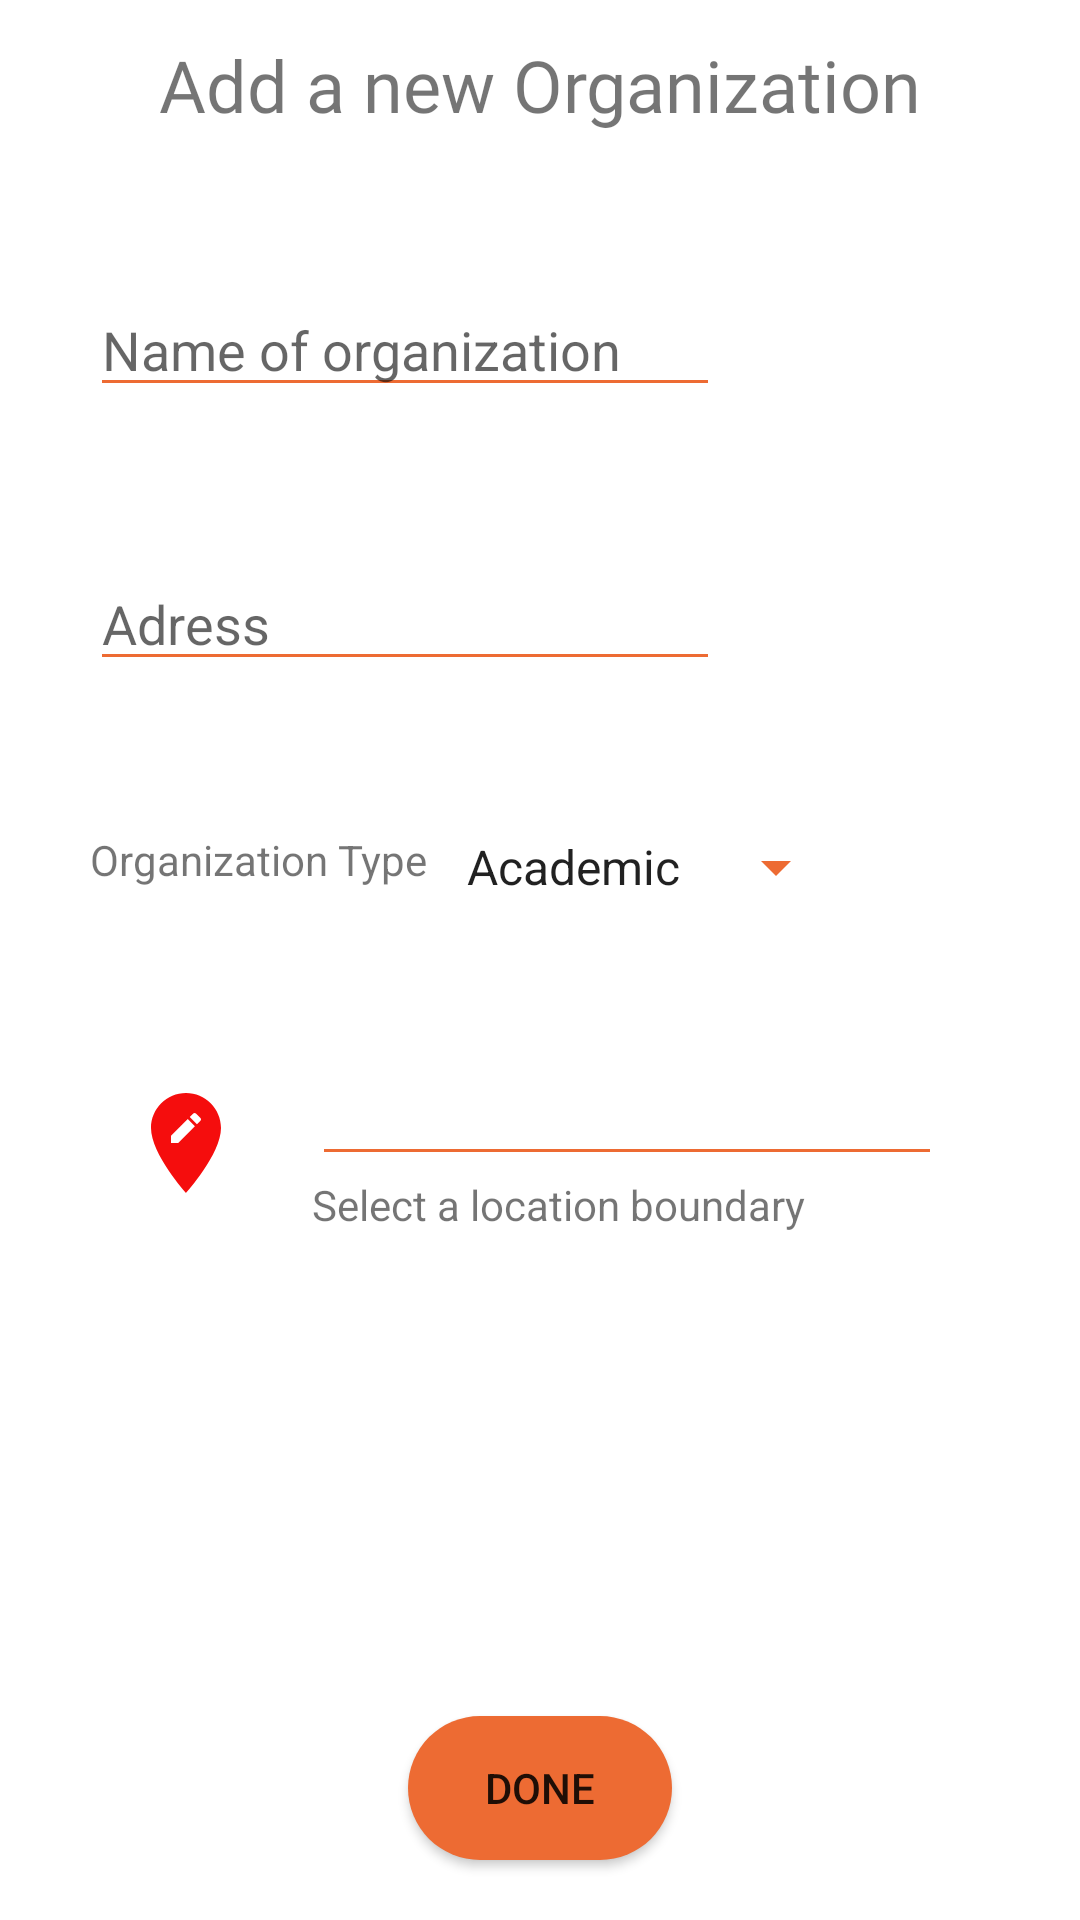

Write the Android layout XML for this screen, with the resource values it uses.
<!-- AndroidManifest.xml: application theme Theme.AttendX -->
<!-- res/layout/fragment_create_organization.xml -->
<?xml version="1.0" encoding="utf-8"?>
<androidx.constraintlayout.widget.ConstraintLayout xmlns:android="http://schemas.android.com/apk/res/android"
    xmlns:app="http://schemas.android.com/apk/res-auto"
    xmlns:tools="http://schemas.android.com/tools"
    android:layout_width="match_parent"
    android:layout_height="match_parent"
    tools:context=".ui.CreateOrganizationFragment">

    <TextView
        android:id="@+id/textView14"
        android:layout_width="wrap_content"
        android:layout_height="wrap_content"
        android:fontFamily="@font/grenze_bold"
        android:text="Add a new Organization"
        android:textSize="24sp"
        app:layout_constraintBottom_toBottomOf="parent"
        app:layout_constraintEnd_toEndOf="parent"
        app:layout_constraintStart_toStartOf="parent"
        app:layout_constraintTop_toTopOf="parent"
        app:layout_constraintVertical_bias="0.01999998" />

    <EditText
        android:id="@+id/editTextTextPersonName2"
        android:layout_width="wrap_content"
        android:layout_height="wrap_content"
        android:layout_marginTop="50dp"
        android:backgroundTint="@color/local_orange"
        android:ems="10"
        android:hint="Adress"
        android:inputType="textPersonName"
        app:layout_constraintStart_toStartOf="@+id/editTextTextPersonName"
        app:layout_constraintTop_toBottomOf="@+id/editTextTextPersonName" />

    <EditText
        android:id="@+id/editTextTextPersonName"
        android:layout_width="wrap_content"
        android:layout_height="wrap_content"
        android:layout_marginStart="30dp"
        android:layout_marginTop="50dp"
        android:backgroundTint="@color/local_orange"
        android:ems="10"
        android:hint="Name of organization"
        android:inputType="textPersonName"
        app:layout_constraintStart_toStartOf="parent"
        app:layout_constraintTop_toBottomOf="@+id/textView14" />

    <Spinner
        android:id="@+id/spinner"
        android:layout_width="wrap_content"
        android:layout_height="wrap_content"
        android:layout_marginStart="5dp"
        android:backgroundTint="@color/local_orange"
        android:entries="@array/Category"
        app:layout_constraintStart_toEndOf="@+id/textView16"
        app:layout_constraintTop_toTopOf="@+id/textView16" />

    <ImageButton
        android:id="@+id/imageButton"
        android:layout_width="wrap_content"
        android:layout_height="wrap_content"
        android:layout_marginTop="50dp"
        android:backgroundTint="@color/local_white"
        android:src="@drawable/ic_baseline_edit_location_24"
        app:layout_constraintStart_toStartOf="@+id/textView16"
        app:layout_constraintTop_toBottomOf="@+id/spinner" />

    <TextView
        android:id="@+id/textView15"
        android:layout_width="wrap_content"
        android:layout_height="wrap_content"
        android:layout_marginStart="10dp"
        android:text="Select a location boundary"
        app:layout_constraintBottom_toBottomOf="@+id/imageButton"
        app:layout_constraintStart_toEndOf="@+id/imageButton" />

    <TextView
        android:id="@+id/textView16"
        android:layout_width="wrap_content"
        android:layout_height="wrap_content"
        android:layout_marginTop="50dp"
        android:text="Organization Type"
        app:layout_constraintStart_toStartOf="@+id/editTextTextPersonName2"
        app:layout_constraintTop_toBottomOf="@+id/editTextTextPersonName2" />

    <EditText
        android:id="@+id/editTextTextPersonName3"
        android:layout_width="wrap_content"
        android:layout_height="wrap_content"
        android:backgroundTint="@color/local_orange"
        android:ems="10"
        android:inputType="textPersonName"
        app:layout_constraintBottom_toTopOf="@+id/textView15"
        app:layout_constraintStart_toStartOf="@+id/textView15" />

    <Button
        android:id="@+id/button2"
        android:layout_width="wrap_content"
        android:layout_height="wrap_content"
        android:layout_marginBottom="20dp"
        android:background="@drawable/round_button_background"
        android:text="DONE"
        app:layout_constraintBottom_toBottomOf="parent"
        app:layout_constraintEnd_toEndOf="parent"
        app:layout_constraintStart_toStartOf="parent" />
</androidx.constraintlayout.widget.ConstraintLayout>
<!-- resources referenced by this layout -->
<resources>
  <string-array name="Category">
          <item>Academic</item>
          <item>Company</item>
          <item>Business</item>
      </string-array>
  <color name="local_orange">#ED6B33</color>
  <color name="local_white">#FFFFFF</color>
  <!-- drawable ic_baseline_edit_location_24 (drawable) -->
  <vector android:height="40dp" android:tint="#F50D0D"
      android:viewportHeight="24" android:viewportWidth="24"
      android:width="40dp" xmlns:android="http://schemas.android.com/apk/res/android">
      <path android:fillColor="@android:color/white" android:pathData="M12,2C8.14,2 5,5.14 5,9c0,5.25 7,13 7,13s7,-7.75 7,-13c0,-3.86 -3.14,-7 -7,-7zM10.44,12L9,12v-1.44l3.35,-3.34 1.43,1.43L10.44,12zM14.89,7.55l-0.7,0.7 -1.44,-1.44 0.7,-0.7c0.15,-0.15 0.39,-0.15 0.54,0l0.9,0.9c0.15,0.15 0.15,0.39 0,0.54z"/>
  </vector>
  <!-- drawable round_button_background (drawable) -->
  <?xml version="1.0" encoding="utf-8"?>
  <shape xmlns:android="http://schemas.android.com/apk/res/android"
      android:shape="rectangle">
  
      <corners android:radius="500dp"/>
      <solid android:color="#ED6B33"/>
  </shape>
  <style name="Theme.AttendX" parent="Theme.MaterialComponents.DayNight.NoActionBar">
          
          <item name="colorPrimary">@color/local_orange</item>
          <item name="colorPrimaryVariant">@color/local_black</item>
          <item name="colorOnPrimary">@color/white</item>
          
          <item name="colorSecondary">@color/local_black</item>
          <item name="colorSecondaryVariant">@color/local_black</item>
          <item name="colorOnSecondary">@color/black</item>
          
          <item name="android:statusBarColor" tools:targetApi="l">?attr/colorPrimaryVariant</item>
          
      </style>
  <color name="local_black">#000000</color>
  <color name="white">#FFFFFFFF</color>
  <color name="black">#FF000000</color>
</resources>
